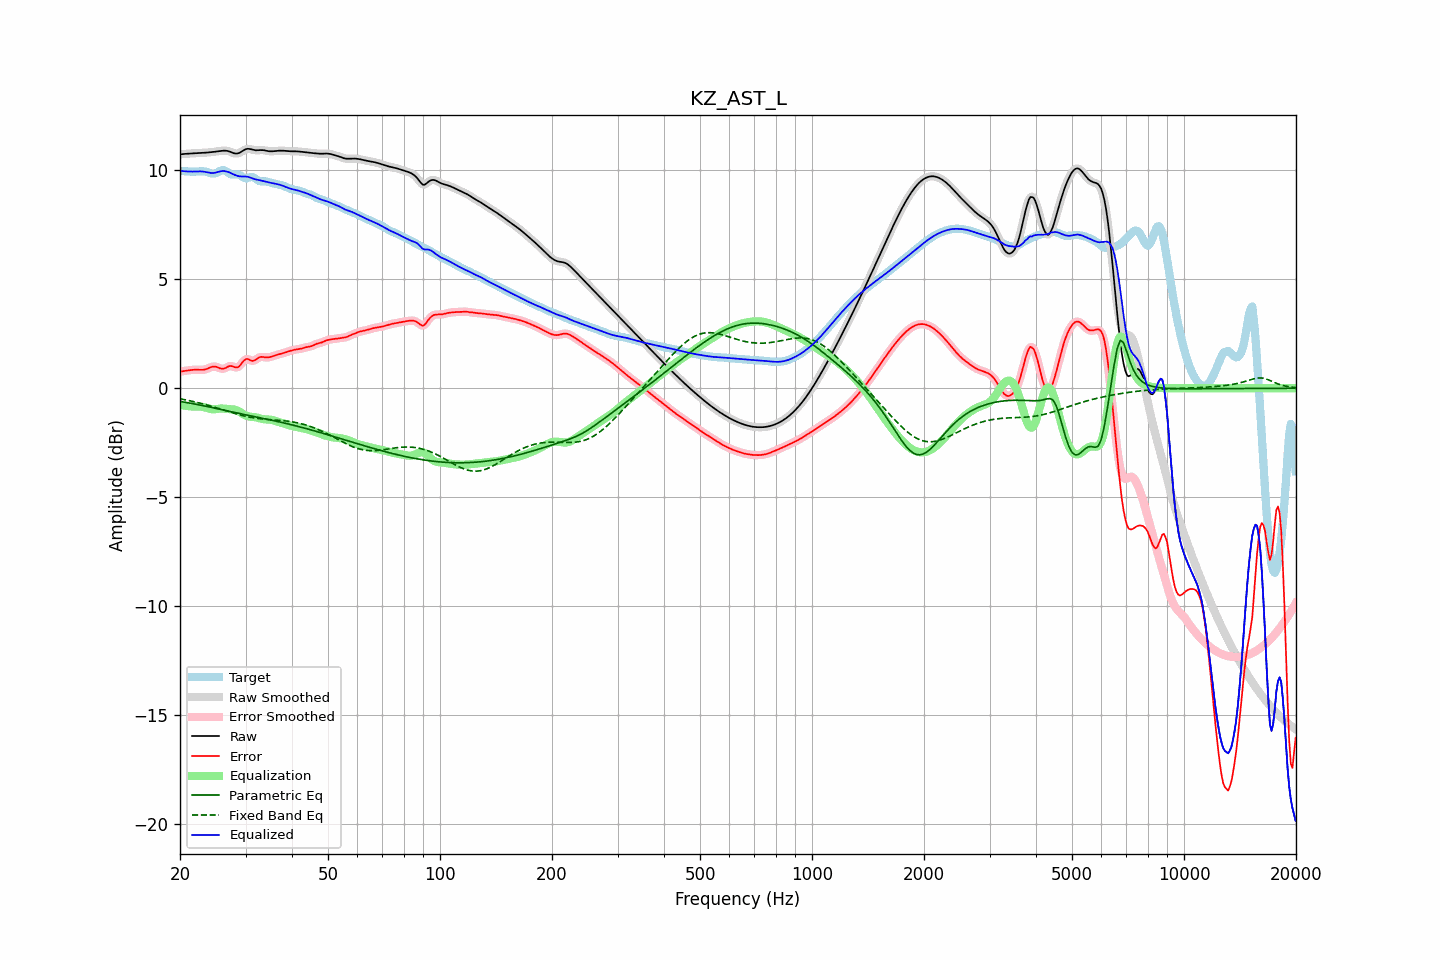

The data file committed next to this chart (first rows):
frequency, raw, error, smoothed, error_smoothed, equalization, parametric_eq, fixed_band_eq, equalized_raw, equalized_smoothed, target
20.00, 10.73, 0.76, 10.73, 0.76, -0.76, -0.61, -0.49, 9.97, 9.98, 9.97
20.20, 10.74, 0.77, 10.74, 0.77, -0.77, -0.62, -0.50, 9.97, 9.97, 9.97
20.40, 10.75, 0.78, 10.75, 0.78, -0.79, -0.63, -0.51, 9.96, 9.96, 9.96
20.61, 10.75, 0.79, 10.75, 0.79, -0.80, -0.64, -0.53, 9.96, 9.96, 9.96
20.81, 10.76, 0.80, 10.76, 0.80, -0.81, -0.66, -0.54, 9.95, 9.95, 9.95
21.02, 10.76, 0.82, 10.76, 0.82, -0.82, -0.67, -0.56, 9.95, 9.95, 9.95
21.23, 10.77, 0.83, 10.77, 0.83, -0.83, -0.68, -0.57, 9.94, 9.94, 9.94
21.44, 10.78, 0.84, 10.78, 0.84, -0.83, -0.70, -0.59, 9.94, 9.94, 9.94
21.66, 10.78, 0.84, 10.78, 0.84, -0.84, -0.71, -0.61, 9.94, 9.94, 9.94
21.87, 10.79, 0.85, 10.79, 0.85, -0.84, -0.72, -0.62, 9.94, 9.94, 9.94
22.09, 10.79, 0.85, 10.79, 0.85, -0.84, -0.74, -0.64, 9.95, 9.95, 9.94
22.31, 10.79, 0.85, 10.79, 0.85, -0.84, -0.75, -0.66, 9.95, 9.95, 9.95
22.54, 10.80, 0.84, 10.80, 0.84, -0.84, -0.77, -0.68, 9.95, 9.95, 9.95
22.76, 10.80, 0.84, 10.80, 0.84, -0.85, -0.78, -0.69, 9.95, 9.95, 9.96
22.99, 10.80, 0.84, 10.80, 0.85, -0.86, -0.80, -0.71, 9.95, 9.95, 9.96
23.22, 10.81, 0.85, 10.81, 0.85, -0.87, -0.81, -0.73, 9.94, 9.94, 9.95
23.45, 10.81, 0.87, 10.81, 0.87, -0.89, -0.83, -0.75, 9.92, 9.92, 9.94
23.69, 10.82, 0.90, 10.82, 0.90, -0.91, -0.84, -0.77, 9.91, 9.91, 9.92
23.92, 10.82, 0.93, 10.82, 0.93, -0.93, -0.86, -0.80, 9.89, 9.89, 9.89
24.16, 10.83, 0.96, 10.83, 0.96, -0.95, -0.87, -0.82, 9.88, 9.88, 9.87
24.40, 10.84, 0.98, 10.84, 0.98, -0.96, -0.89, -0.84, 9.88, 9.88, 9.85
24.65, 10.85, 1.00, 10.85, 0.99, -0.97, -0.90, -0.86, 9.88, 9.88, 9.85
24.89, 10.86, 0.99, 10.86, 0.99, -0.96, -0.92, -0.88, 9.89, 9.89, 9.86
25.14, 10.87, 0.97, 10.87, 0.97, -0.95, -0.94, -0.91, 9.91, 9.91, 9.90
25.39, 10.88, 0.94, 10.88, 0.94, -0.94, -0.95, -0.93, 9.93, 9.93, 9.94
25.65, 10.89, 0.91, 10.89, 0.91, -0.93, -0.97, -0.95, 9.95, 9.95, 9.98
25.91, 10.89, 0.89, 10.90, 0.89, -0.93, -0.99, -0.97, 9.96, 9.96, 10.00
26.16, 10.90, 0.89, 10.90, 0.90, -0.93, -1.00, -1.00, 9.97, 9.97, 10.01
26.43, 10.90, 0.92, 10.90, 0.92, -0.94, -1.02, -1.02, 9.96, 9.96, 9.99
26.69, 10.89, 0.95, 10.90, 0.96, -0.95, -1.03, -1.04, 9.94, 9.94, 9.94
26.96, 10.88, 0.99, 10.88, 0.99, -0.96, -1.05, -1.07, 9.92, 9.92, 9.89
27.23, 10.86, 1.02, 10.86, 1.01, -0.96, -1.07, -1.09, 9.89, 9.89, 9.84
27.50, 10.83, 1.02, 10.83, 1.01, -0.97, -1.08, -1.11, 9.86, 9.86, 9.81
27.77, 10.80, 0.99, 10.80, 0.99, -0.97, -1.10, -1.13, 9.83, 9.83, 9.80
28.05, 10.77, 0.96, 10.78, 0.97, -0.98, -1.12, -1.16, 9.79, 9.79, 9.81
28.33, 10.77, 0.95, 10.77, 0.95, -1.00, -1.13, -1.18, 9.76, 9.76, 9.82
28.62, 10.78, 0.96, 10.78, 0.97, -1.04, -1.15, -1.20, 9.74, 9.74, 9.81
28.90, 10.80, 1.02, 10.80, 1.02, -1.08, -1.16, -1.22, 9.72, 9.73, 9.78
29.19, 10.84, 1.10, 10.84, 1.11, -1.13, -1.18, -1.24, 9.72, 9.72, 9.74
29.48, 10.89, 1.21, 10.89, 1.20, -1.17, -1.19, -1.26, 9.72, 9.72, 9.69
29.78, 10.93, 1.28, 10.93, 1.28, -1.22, -1.21, -1.28, 9.71, 9.72, 9.65
30.08, 10.97, 1.34, 10.97, 1.33, -1.26, -1.23, -1.29, 9.71, 9.71, 9.63
30.38, 10.99, 1.34, 10.98, 1.33, -1.28, -1.24, -1.31, 9.70, 9.70, 9.64
30.68, 10.98, 1.31, 10.98, 1.31, -1.30, -1.26, -1.32, 9.68, 9.68, 9.67
30.99, 10.97, 1.27, 10.97, 1.28, -1.31, -1.27, -1.34, 9.66, 9.66, 9.69
31.30, 10.95, 1.25, 10.95, 1.26, -1.32, -1.29, -1.35, 9.63, 9.63, 9.69
31.61, 10.93, 1.26, 10.93, 1.27, -1.32, -1.30, -1.36, 9.61, 9.61, 9.67
31.93, 10.92, 1.30, 10.92, 1.31, -1.33, -1.32, -1.37, 9.58, 9.59, 9.61
32.24, 10.92, 1.36, 10.92, 1.36, -1.35, -1.33, -1.38, 9.57, 9.57, 9.56
32.57, 10.92, 1.41, 10.92, 1.40, -1.37, -1.34, -1.39, 9.55, 9.55, 9.52
32.89, 10.93, 1.43, 10.93, 1.43, -1.39, -1.36, -1.40, 9.54, 9.54, 9.50
33.22, 10.93, 1.44, 10.93, 1.44, -1.41, -1.37, -1.41, 9.52, 9.52, 9.49
33.55, 10.92, 1.43, 10.92, 1.43, -1.42, -1.39, -1.42, 9.50, 9.50, 9.49
33.89, 10.91, 1.42, 10.91, 1.42, -1.43, -1.41, -1.42, 9.48, 9.48, 9.49
34.23, 10.89, 1.41, 10.89, 1.41, -1.43, -1.42, -1.43, 9.46, 9.46, 9.48
34.57, 10.88, 1.41, 10.88, 1.42, -1.44, -1.44, -1.44, 9.44, 9.44, 9.46
34.92, 10.87, 1.43, 10.87, 1.43, -1.44, -1.45, -1.44, 9.43, 9.43, 9.44
35.27, 10.87, 1.45, 10.87, 1.45, -1.45, -1.47, -1.45, 9.42, 9.42, 9.42
35.62, 10.88, 1.48, 10.88, 1.48, -1.47, -1.48, -1.45, 9.40, 9.40, 9.40
35.97, 10.88, 1.50, 10.88, 1.50, -1.49, -1.50, -1.46, 9.39, 9.39, 9.38
... 635 more rows
